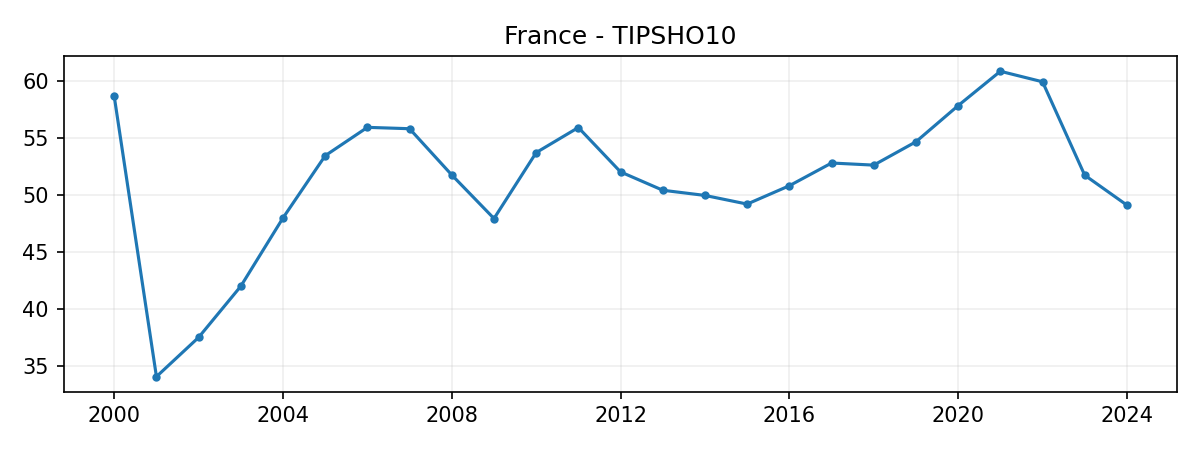

The file beside this chart, header and first rows:
DATE, VALUE
2000-01-01, 58.71
2001-01-01, 34.03
2002-01-01, 37.48
2003-01-01, 41.97
2004-01-01, 47.98
2005-01-01, 53.46
2006-01-01, 55.95
2007-01-01, 55.83
2008-01-01, 51.77
2009-01-01, 47.93
2010-01-01, 53.73
2011-01-01, 55.93
2012-01-01, 52.03
2013-01-01, 50.41
2014-01-01, 49.96
2015-01-01, 49.2
2016-01-01, 50.81
2017-01-01, 52.81
2018-01-01, 52.62
2019-01-01, 54.67
2020-01-01, 57.85
2021-01-01, 60.88
2022-01-01, 59.95
2023-01-01, 51.74
2024-01-01, 49.11
